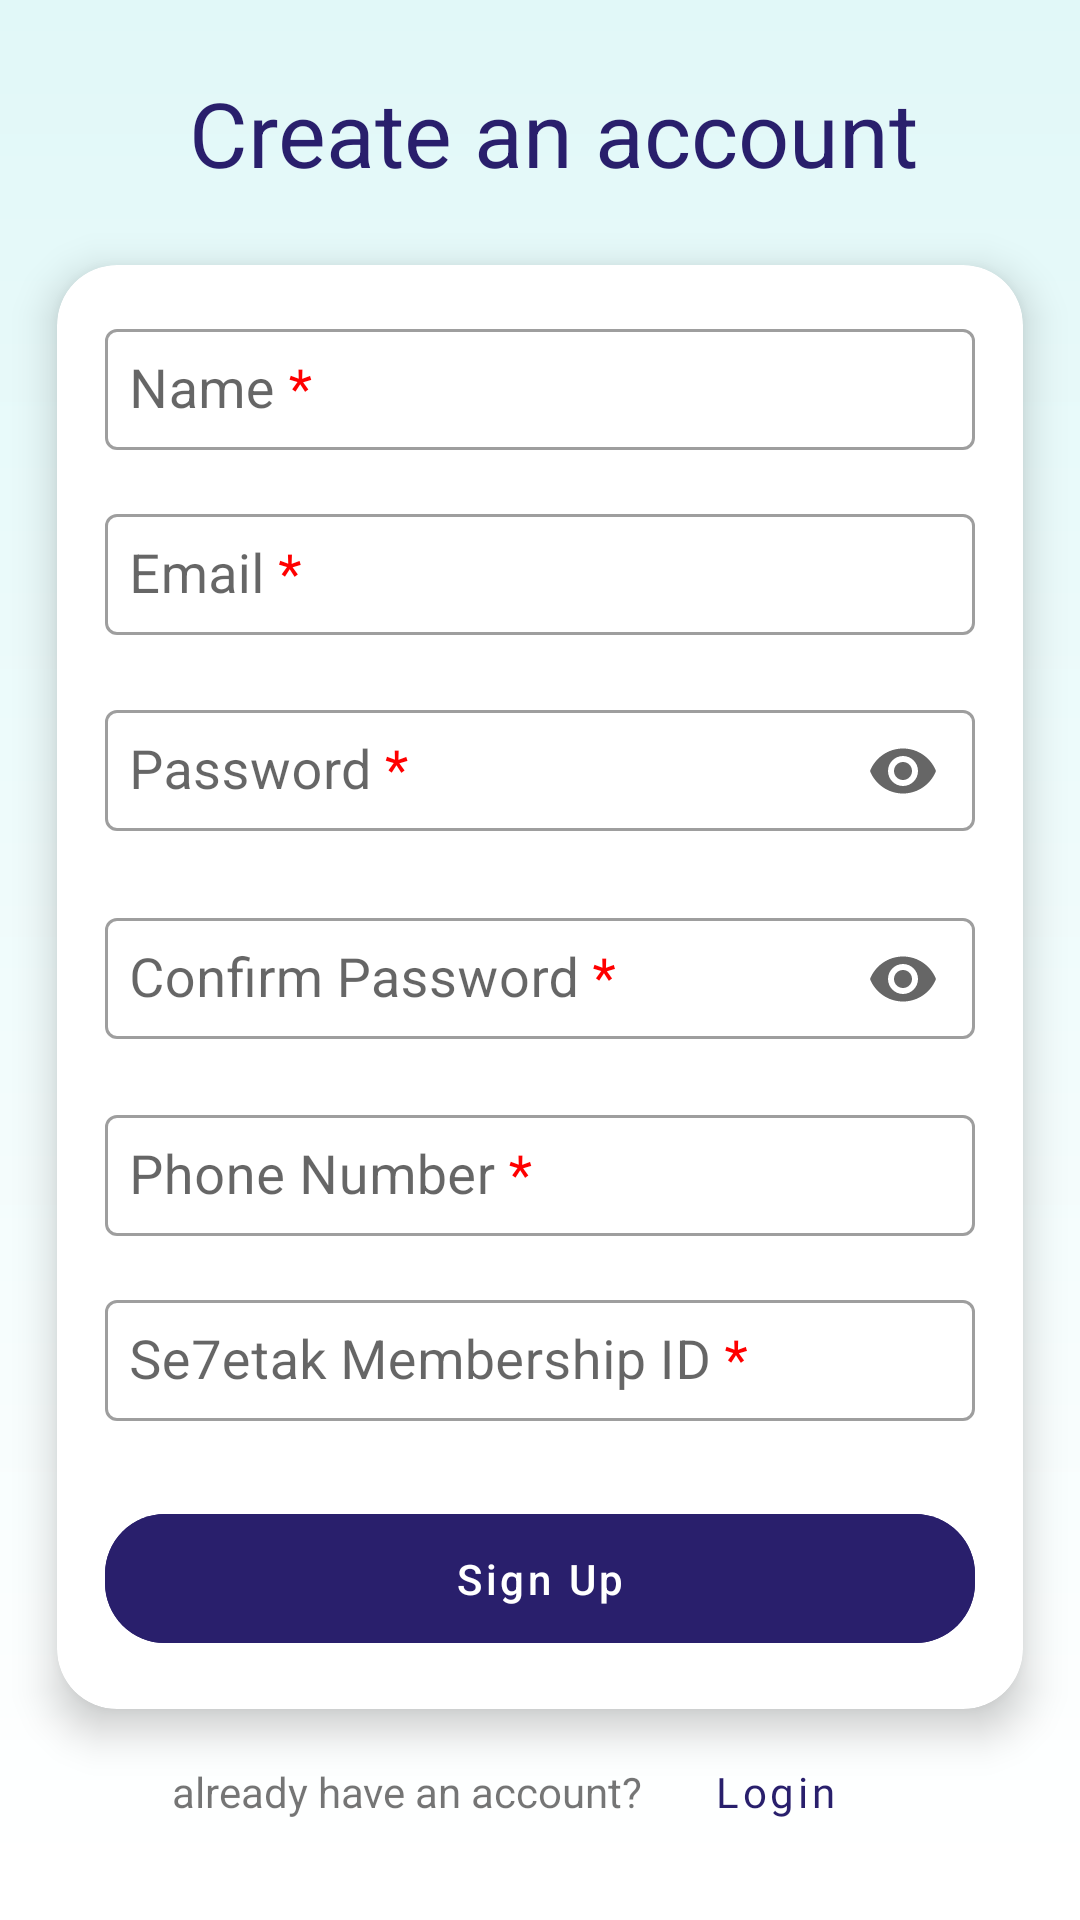

This screen was rendered from an Android layout file. Write that file and the resources it references.
<!-- AndroidManifest.xml: application theme Theme.Se7etakTPA -->
<!-- res/layout/activity_signup.xml -->
<?xml version="1.0" encoding="utf-8" ?>
<ScrollView
    xmlns:android="http://schemas.android.com/apk/res/android"
    xmlns:app="http://schemas.android.com/apk/res-auto"
    android:scrollbars="none"
    android:layout_width="match_parent"
    android:layout_height="match_parent">

    <androidx.constraintlayout.widget.ConstraintLayout
        android:background="@drawable/gradient_background"
        android:clipToPadding="false"
        android:layout_width="match_parent"
        android:layout_height="wrap_content">

        <com.google.android.material.appbar.AppBarLayout
            android:id="@+id/appBarLayout"
            android:layout_width="match_parent"
            android:layout_height="wrap_content"
            android:background="@android:color/transparent"
            app:elevation="0dp"
            android:theme="@style/ThemeOverlay.AppCompat.ActionBar"
            app:layout_constraintEnd_toEndOf="parent"
            app:layout_constraintStart_toStartOf="parent"
            app:layout_constraintTop_toTopOf="parent">

            <com.google.android.material.appbar.MaterialToolbar
                android:id="@+id/settingsToolbar"
                android:layout_width="match_parent"
                android:layout_height="wrap_content"
                app:contentInsetLeft="0dp"
                app:contentInsetStart="0dp"
                android:background="@android:color/transparent">

                <LinearLayout
                    android:id="@+id/ll_app_bar"
                    android:layout_width="match_parent"
                    android:layout_height="wrap_content"
                    android:layout_marginTop="24dp"
                    android:orientation="horizontal">

                    <ImageButton
                        android:id="@+id/ib_back"
                        android:layout_width="wrap_content"
                        android:layout_height="wrap_content"
                        android:layout_gravity="center_vertical"
                        android:layout_marginStart="9dp"
                        android:background="?selectableItemBackgroundBorderless"
                        android:src="@drawable/ic_back"
                        app:tint="@color/purple_dark" />

                    <TextView
                        android:id="@+id/tv_app_bar_title"
                        android:layout_width="0dp"
                        android:layout_height="wrap_content"
                        android:layout_gravity="center"
                        android:gravity="center"
                        android:layout_marginStart="19dp"
                        android:layout_marginEnd="19dp"
                        android:layout_weight="1.0"
                        android:text="Create an account"
                        android:textColor="@color/purple_dark"
                        android:textSize="30sp" />


                </LinearLayout>

            </com.google.android.material.appbar.MaterialToolbar>

        </com.google.android.material.appbar.AppBarLayout>

        <com.google.android.material.card.MaterialCardView
            android:id="@+id/cv_login"
            android:layout_width="match_parent"
            android:layout_height="wrap_content"
            android:layout_marginTop="24dp"
            app:layout_constraintEnd_toEndOf="parent"
            app:layout_constraintStart_toStartOf="parent"
            app:layout_constraintTop_toBottomOf="@id/appBarLayout"
            style="@style/MaterialCardView">

            <LinearLayout
                android:orientation="vertical"
                android:layout_width="match_parent"
                android:layout_height="wrap_content"
                android:layout_marginTop="16dp"
                android:layout_marginBottom="16dp"
                android:layout_marginStart="16dp"
                android:layout_marginEnd="16dp">

                <com.google.android.material.textfield.TextInputLayout
                    android:id="@+id/il_name"
                    android:layout_width="match_parent"
                    android:layout_height="wrap_content">

                    <com.google.android.material.textfield.TextInputEditText
                        android:textSize="18sp"
                        android:id="@+id/et_name"
                        android:layout_width="match_parent"
                        android:layout_height="wrap_content"
                        android:hint="@string/name"
                        android:maxLines="1"
                        android:inputType="text"
                        style="@style/TextInputEditText"/>

                </com.google.android.material.textfield.TextInputLayout>

                <com.google.android.material.textfield.TextInputLayout
                    android:id="@+id/il_email"
                    android:layout_width="match_parent"
                    android:layout_height="wrap_content"
                    android:layout_marginTop="16dp">

                    <com.google.android.material.textfield.TextInputEditText
                        android:textSize="18sp"
                        android:id="@+id/et_email"
                        android:layout_width="match_parent"
                        android:layout_height="wrap_content"
                        android:hint="@string/email"
                        android:maxLines="1"
                        android:inputType="textEmailAddress"
                        style="@style/TextInputEditText" />

                </com.google.android.material.textfield.TextInputLayout>

                <com.google.android.material.textfield.TextInputLayout
                    android:id="@+id/il_password"
                    android:layout_width="match_parent"
                    android:layout_height="wrap_content"
                    android:layout_marginTop="16dp"
                    app:endIconMode="password_toggle">

                    <com.google.android.material.textfield.TextInputEditText
                        android:id="@+id/et_password"
                        android:textSize="18sp"
                        android:layout_width="match_parent"
                        android:layout_height="wrap_content"
                        android:hint="@string/password"
                        android:maxLines="1"
                        android:inputType="textPassword"
                        style="@style/TextInputEditText" />
                </com.google.android.material.textfield.TextInputLayout>

                <com.google.android.material.textfield.TextInputLayout
                    android:id="@+id/il_confirm_password"
                    android:layout_width="match_parent"
                    android:layout_height="wrap_content"
                    android:layout_marginTop="16dp"
                    app:endIconMode="password_toggle">

                    <com.google.android.material.textfield.TextInputEditText
                        android:id="@+id/et_confirm_password"
                        android:textSize="18.0sp"
                        android:layout_width="match_parent"
                        android:layout_height="wrap_content"
                        android:hint="@string/confirm_password"
                        android:maxLines="1"
                        android:inputType="textPassword"
                        style="@style/TextInputEditText" />
                </com.google.android.material.textfield.TextInputLayout>

                <com.google.android.material.textfield.TextInputLayout
                    android:id="@+id/il_mobile"
                    android:layout_width="match_parent"
                    android:layout_height="wrap_content"
                    android:layout_marginTop="16dp">

                    <com.google.android.material.textfield.TextInputEditText
                        android:textSize="18sp"
                        android:id="@+id/et_mobile"
                        android:layout_width="match_parent"
                        android:layout_height="wrap_content"
                        android:hint="@string/mobile_number"
                        android:maxLines="1"
                        android:inputType="phone"
                        style="@style/TextInputEditText" />

                </com.google.android.material.textfield.TextInputLayout>

                <com.google.android.material.textfield.TextInputLayout
                    android:id="@+id/il_id"
                    android:layout_width="match_parent"
                    android:layout_height="wrap_content"
                    android:layout_marginTop="16dp">

                    <com.google.android.material.textfield.TextInputEditText
                        android:textSize="18sp"
                        android:id="@+id/et_id"
                        android:layout_width="match_parent"
                        android:layout_height="wrap_content"
                        android:hint="@string/se7etak_membership_id"
                        android:maxLines="1"
                        android:inputType="number"
                        style="@style/TextInputEditText" />

                </com.google.android.material.textfield.TextInputLayout>

                <com.google.android.material.button.MaterialButton
                    android:id="@+id/btn_signup"
                    android:layout_width="match_parent"
                    android:layout_height="wrap_content"
                    android:layout_marginTop="25dip"
                    android:text="@string/sign_up"
                    android:backgroundTint="@color/purple_dark"
                    app:layout_constraintEnd_toEndOf="parent"
                    app:layout_constraintStart_toStartOf="parent"
                    app:layout_constraintTop_toBottomOf="@id/il_password"
                    style="@style/ContainedButton"/>

            </LinearLayout>

        </com.google.android.material.card.MaterialCardView>


        <LinearLayout
            android:gravity="center"
            android:orientation="horizontal"
            android:layout_width="match_parent"
            android:layout_height="wrap_content"
            android:layout_marginStart="50.0dip"
            android:layout_marginEnd="50.0dip"
            app:layout_constraintEnd_toEndOf="parent"
            app:layout_constraintStart_toStartOf="parent"
            app:layout_constraintTop_toBottomOf="@id/cv_login">

            <TextView
                android:layout_width="wrap_content"
                android:layout_height="wrap_content"
                android:text="@string/have_an_account" />

            <com.google.android.material.button.MaterialButton
                android:id="@+id/btn_create_account"
                android:layout_width="wrap_content"
                android:layout_height="wrap_content"
                android:text="@string/login"
                android:fontFamily="@font/runda_medium"
                style="@style/TextButton" />

        </LinearLayout>
    </androidx.constraintlayout.widget.ConstraintLayout>
</ScrollView>
<!-- resources referenced by this layout -->
<resources>
  <color name="purple_dark">#ff291f6c</color>
  <!-- drawable gradient_background (drawable) -->
  <?xml version="1.0" encoding="utf-8" ?>
  <shape xmlns:android="http://schemas.android.com/apk/res/android" android:shape="rectangle">
      <gradient android:startColor="@color/white" android:endColor="#ffe1f8f8" android:angle="90.0" android:type="linear" />
  </shape>
  <string name="confirm_password">Confirm Password <font color="#FF0000">*</font></string>
  <string name="email">Email <font color="#FF0000">*</font></string>
  <string name="have_an_account">already have an account?</string>
  <string name="login">Login</string>
  <string name="mobile_number">Phone Number <font color="#FF0000">*</font></string>
  <string name="name">Name <font color="#FF0000">*</font></string>
  <string name="password">Password <font color="#FF0000">*</font></string>
  <string name="se7etak_membership_id">Se7etak Membership ID <font color="#FF0000">*</font></string>
  <string name="sign_up">Sign Up</string>
  <style name="ContainedButton" parent="@style/Widget.MaterialComponents.Button.UnelevatedButton">
          <item name="android:textSize">14sp</item>
          <item name="android:textColor">@color/white</item>
          <item name="android:paddingTop">12dp</item>
          <item name="android:paddingBottom">12dp</item>
          <item name="android:paddingStart">20dp</item>
          <item name="android:paddingEnd">20dp</item>
          <item name="cornerRadius">20dp</item>
          <item name="minWidth">0dp</item>
          <item name="textAllCaps">false</item>
      </style>
  <style name="MaterialCardView" parent="@style/Widget.MaterialComponents.CardView">
          <item name="android:layout_marginTop">32dp</item>
          <item name="android:layout_marginBottom">24dp</item>
          <item name="android:layout_marginStart">19dp</item>
          <item name="android:layout_marginEnd">19dp</item>
          <item name="background">@color/white</item>
          <item name="cardCornerRadius">20dp</item>
          <item name="cardElevation">8dp</item>
      </style>
  <style name="TextButton" parent="@style/Widget.MaterialComponents.Button.TextButton">
          <item name="android:textSize">14.0sp</item>
          <item name="android:textColor">@color/purple_dark</item>
          <item name="android:paddingTop">12dp</item>
          <item name="android:paddingBottom">12dp</item>
          <item name="android:paddingStart">20dp</item>
          <item name="android:paddingEnd">20dp</item>
          <item name="cornerRadius">40dp</item>
          <item name="minWidth">0dp</item>
          <item name="textAllCaps">false</item>
      </style>
  <style name="TextInputEditText">
          <item name="android:padding">8dp</item>
          <item name="android:maxLength">100</item>
      </style>
  <color name="white">#FFFFFFFF</color>
  <color name="teal_200">#FF03DAC5</color>
  <color name="teal_700">#FF018786</color>
  <color name="black">#FF000000</color>
  <style name="AppBottomSheetDialogTheme" parent="Theme.Design.Light.BottomSheetDialog">
          <item name="bottomSheetStyle">@style/AppModalStyle</item>
          <item name="android:windowIsFloating">false</item>
          <item name="android:statusBarColor">@android:color/transparent</item>
          <item name="android:windowSoftInputMode">adjustResize</item>
          <item name="colorPrimary">@color/purple_dark</item>
      </style>
  <style name="AppModalStyle" parent="Widget.Design.BottomSheet.Modal">
          <item name="android:background">@drawable/rounded_bottom_sheet</item>
      </style>
</resources>
